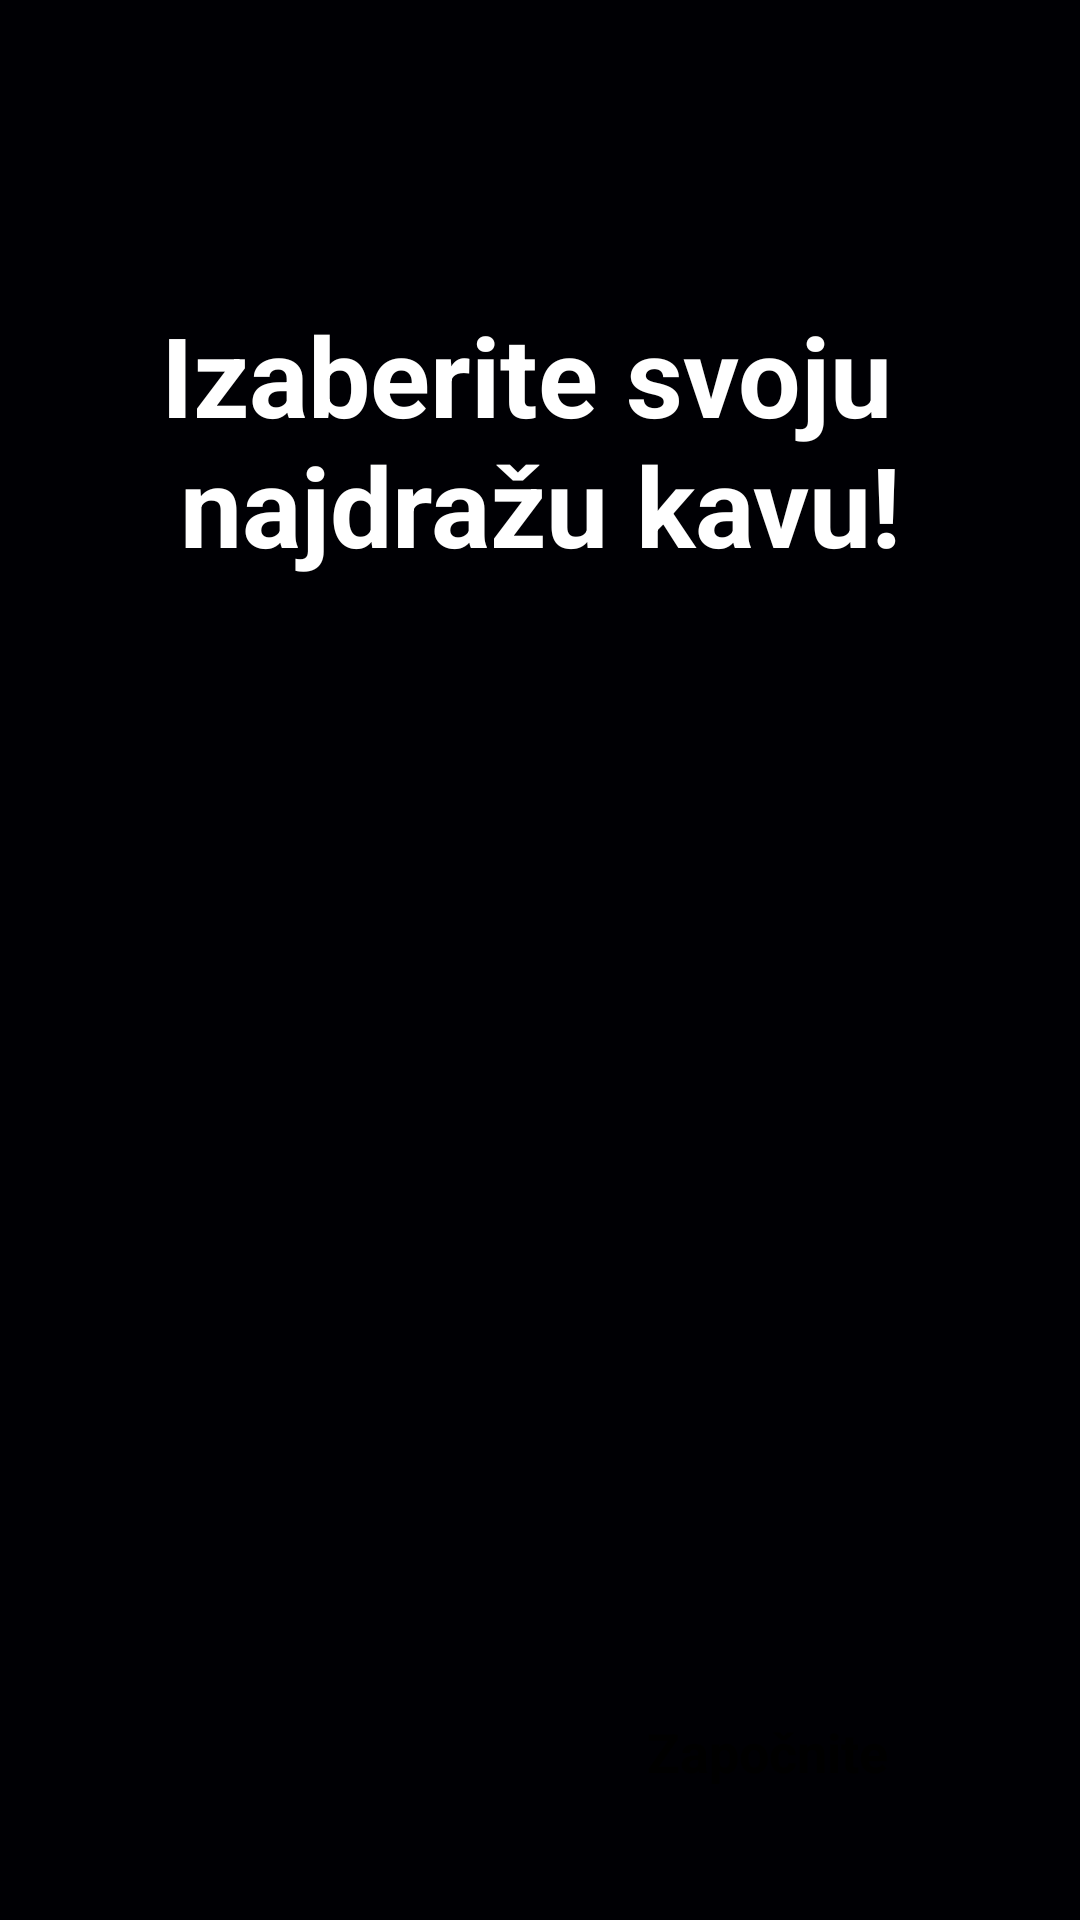

Android layout source for this screen:
<!-- AndroidManifest.xml: application theme Theme.MyCaffe -->
<!-- res/layout/activity_splash.xml -->
<?xml version="1.0" encoding="utf-8"?>
<androidx.constraintlayout.widget.ConstraintLayout xmlns:android="http://schemas.android.com/apk/res/android"
    xmlns:app="http://schemas.android.com/apk/res-auto"
    xmlns:tools="http://schemas.android.com/tools"
    android:id="@+id/main"
    android:layout_width="match_parent"
    android:layout_height="match_parent"
    android:background="#000004"
    tools:context=".activity.SplashActivity">

    <ImageView
        android:id="@+id/imageView"
        android:layout_width="wrap_content"
        android:layout_height="wrap_content"
        android:scaleType="centerCrop"
        app:layout_constraintBottom_toBottomOf="parent"
        app:layout_constraintEnd_toEndOf="parent"
        app:layout_constraintStart_toStartOf="parent"
        app:srcCompat="@drawable/splash_pic"
        android:contentDescription="@string/splashimage"/>

    <TextView
        android:id="@+id/textView"
        android:layout_width="wrap_content"
        android:layout_height="wrap_content"
        android:layout_marginTop="100dp"
        android:text="@string/izaberite_svoju_najdra_u_kavu"
        android:textStyle="bold"
        android:textColor="@color/white"
        android:textAlignment="center"
        android:textSize="37sp"
        app:layout_constraintEnd_toEndOf="parent"
        app:layout_constraintStart_toStartOf="parent"
        app:layout_constraintTop_toTopOf="parent" />

    <androidx.appcompat.widget.AppCompatButton
        android:id="@+id/startBtn"
        android:paddingHorizontal="32dp"
        android:textSize="18sp"
        android:textStyle="bold"
        android:layout_width="wrap_content"
        android:layout_height="wrap_content"
        android:layout_margin="32dp"
        android:text="@string/zapo_nite"
        android:background="@drawable/white_bg"
        style="@android:style/Widget.Button"
        app:layout_constraintBottom_toBottomOf="parent"
        app:layout_constraintEnd_toEndOf="parent" />
</androidx.constraintlayout.widget.ConstraintLayout>
<!-- resources referenced by this layout -->
<resources>
  <string name="izaberite_svoju_najdra_u_kavu">Izaberite svoju \nnajdražu kavu!</string>
  <string name="splashimage">SplashImage</string>
  <string name="zapo_nite">Započnite</string>
  <style name="Theme.MyCaffe" parent="Base.Theme.MyCaffe" />
  <style name="Base.Theme.MyCaffe" parent="Theme.Material3.DayNight.NoActionBar">
          
          
      </style>
  <!-- not gathered from this repository: default colours our renderer supplied (Android Studio template values) -->
  <color name="white">#FFFFFFFF</color>
</resources>
